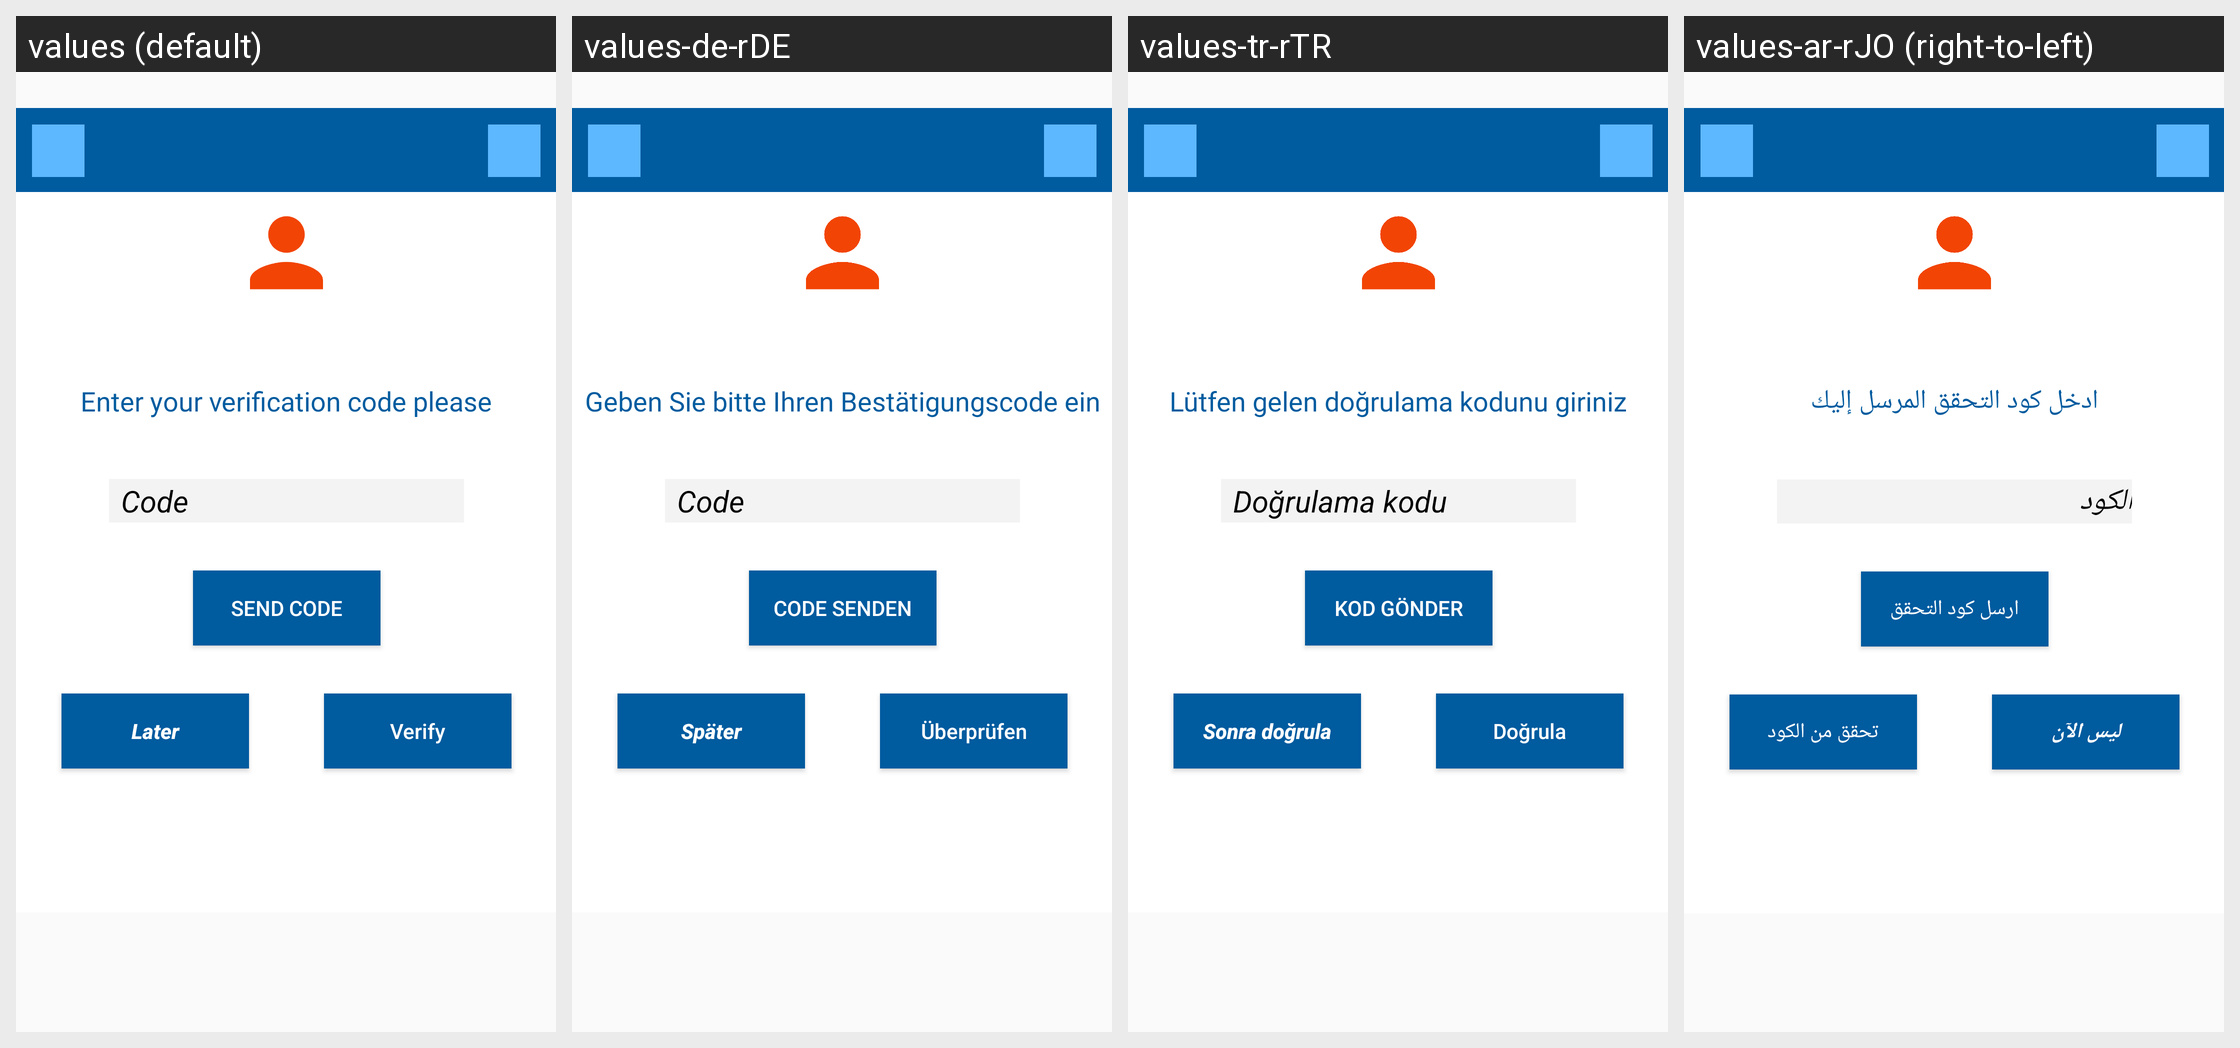

For this localized Android screen grid, give each drawn string resource with its value in every locale shown.
Android screen res/layout/activity_number_verification.xml rendered under 4 locales, left to right: values (default), values-de-rDE, values-tr-rTR, values-ar-rJO (right-to-left). Device: Nexus 5 (rendered at 1080×1920; each locale shown at half size, 540×960, under a caption strip naming it); theme AppTheme.
Other locales in the repository, not shown: values-ar-rEG, values-ar-rIQ, values-ar-rLB, values-ar-rQA, values-ar-rSA, values-ar-rSY.
Strings drawn on this screen, with the default value and each locale's value (text and hints the layout hard-codes, and strings that could not be matched under every locale, appear in the picture but are not listed):

number_verification_hint_code_textview
  values: Code
  values-de-rDE: Code
  values-tr-rTR: Doğrulama kodu
  values-ar-rJO: الكود

number_verification_later_button
  values: Later
  values-de-rDE: Später
  values-tr-rTR: Sonra doğrula
  values-ar-rJO: ليس الآن

number_verification_verify_button
  values: Verify
  values-de-rDE: Überprüfen
  values-tr-rTR: Doğrula
  values-ar-rJO: تحقق من الكود

number_verification_enter_your_number_text_view
  values: Enter your verification code please
  values-de-rDE: Geben Sie bitte Ihren Bestätigungscode ein
  values-tr-rTR: Lütfen gelen doğrulama kodunu giriniz
  values-ar-rJO: ادخل كود التحقق المرسل إليك

number_verification_send_code_button
  values: Send Code
  values-de-rDE: Code senden
  values-tr-rTR: Kod gönder
  values-ar-rJO: ارسل كود التحقق
